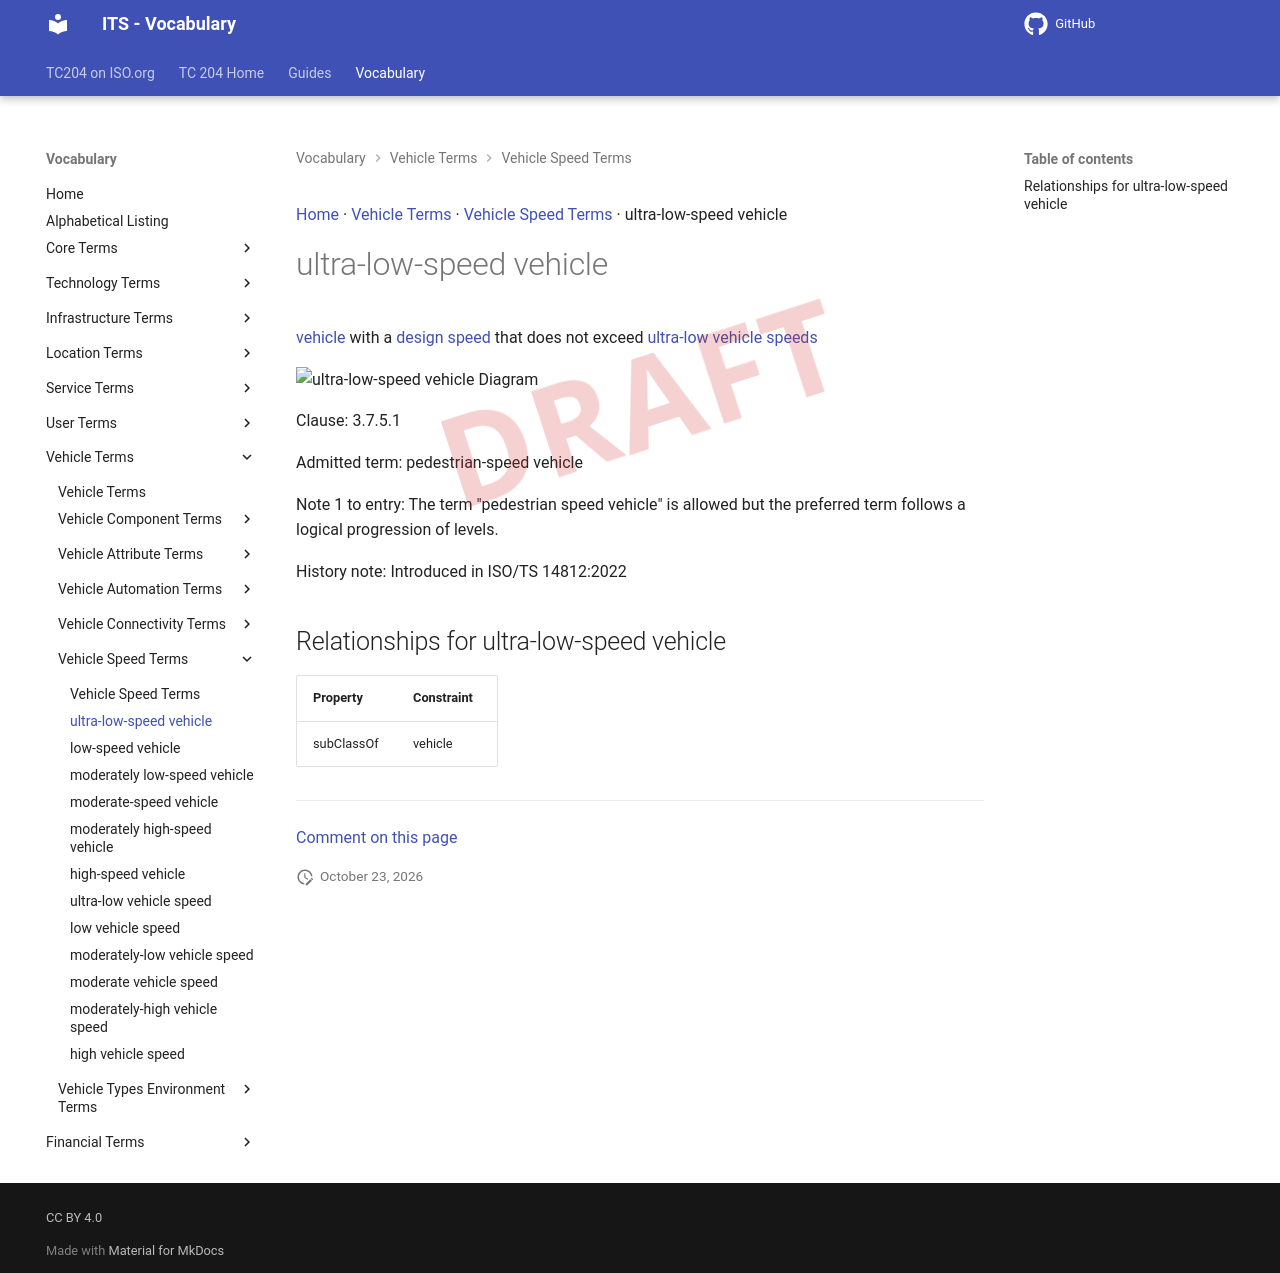

repository: ISO-TC204/iso14812 · page: v1.1.2-alpha.5/terms/ultra-low-speed vehicle/index.html · generator: mkdocs

[Home](../index.md) · [Vehicle Terms](groups/Vehicle Terms.md) · [Vehicle Speed Terms](patterns/Vehicle Speed Terms.md) · ultra-low-speed vehicle

# ultra-low-speed vehicle

<div class="draft4-watermark" aria-hidden="true"></div>

[vehicle](vehicle.md) with a [design speed](design speed.md) that does not exceed [ultra-low vehicle speeds](ultra-low vehicle speed.md)

<object type="image/svg+xml" data="../../diagrams/ultra-low-speed vehicle.dot.svg">
    <img alt="ultra-low-speed vehicle Diagram" src="../../diagrams/ultra-low-speed vehicle.dot.png" /> <!-- Fallback for non-SVG browsers -->
</object>

Clause: 3.7.5.1

Admitted term: pedestrian-speed vehicle

Note 1 to entry: The term "pedestrian speed vehicle" is allowed but the preferred term follows a logical progression of levels.

History note: Introduced in ISO/TS 14812:2022

## Relationships for ultra-low-speed vehicle

| Property | Constraint |
| --- | --- |
| subClassOf | vehicle |


---

[Comment on this page](https://github.com/ISO-TC204/iso14812/issues/new?template=page-feedback.yml&title=%5BPage+feedback%5D+ultra-low-speed+vehicle&page-title=ultra-low-speed+vehicle&page-path=terms%2Fultra-low-speed+vehicle.md)
